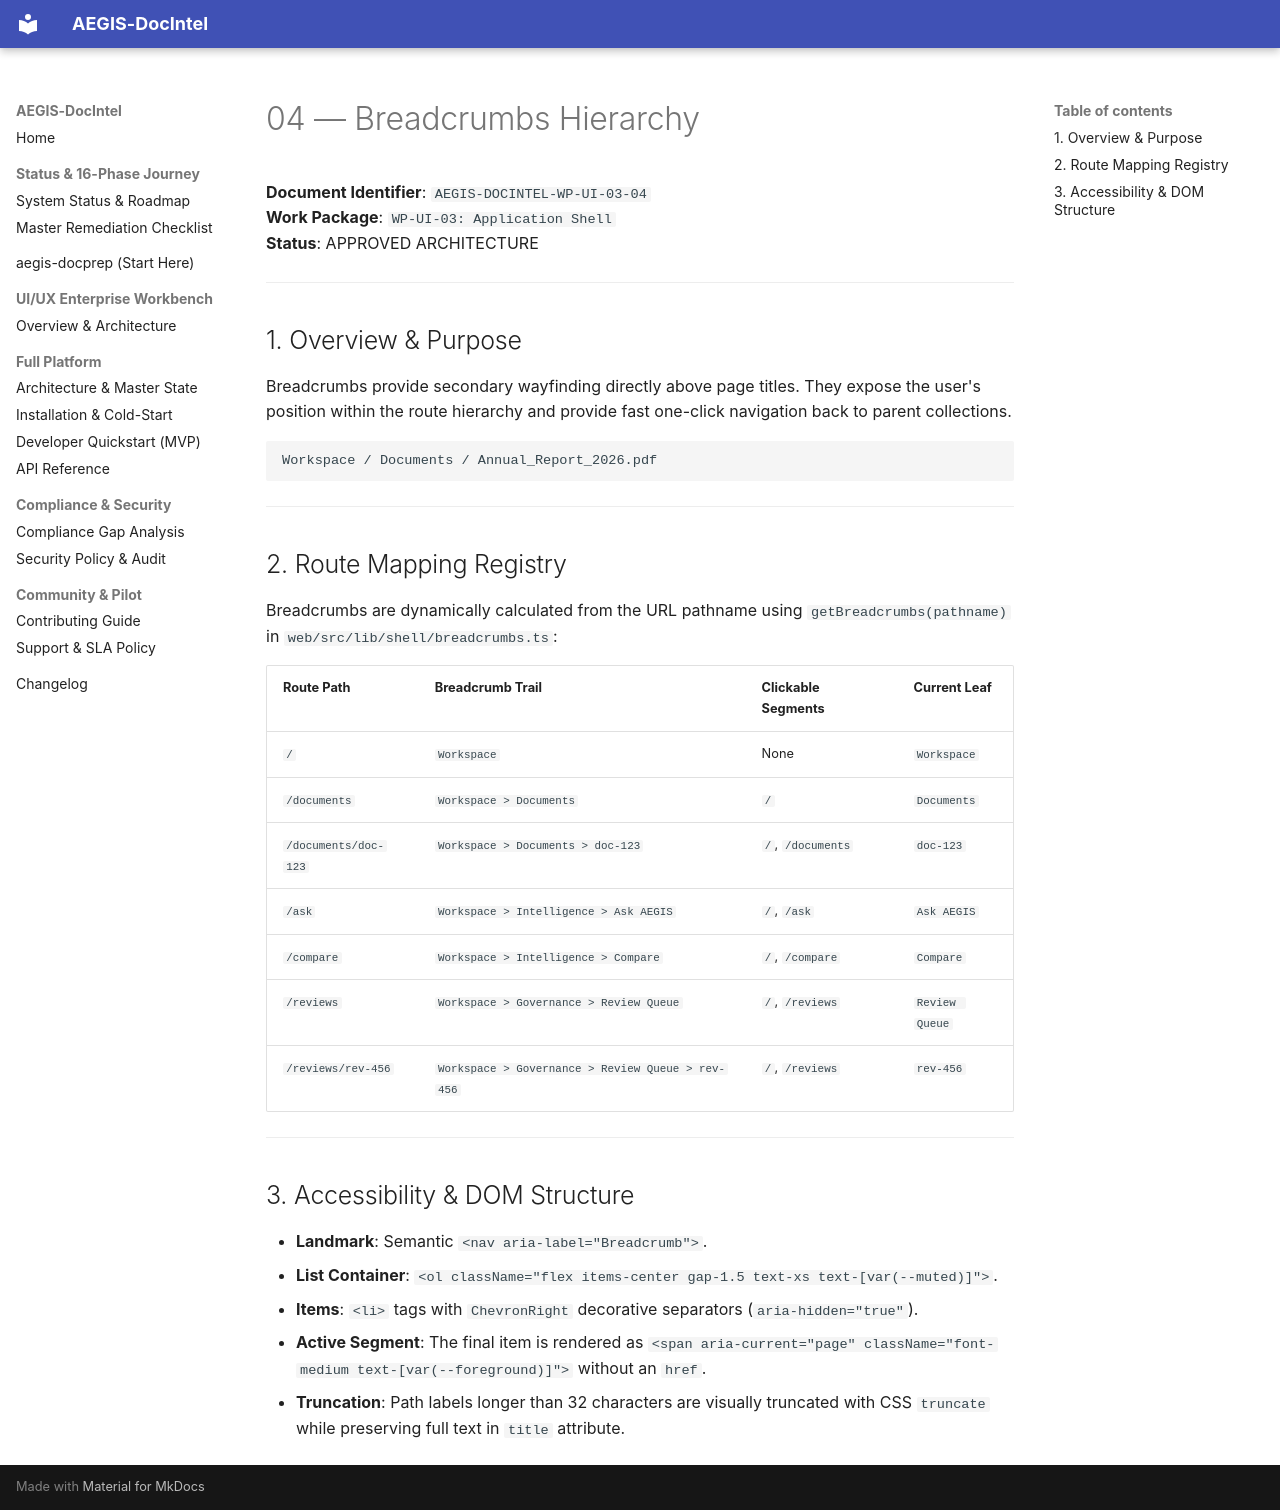

repository: SahilKhutey/AEGIS-DocIntel · page: ui-ux/wp-ui-03-application-shell/04-breadcrumbs/index.html · generator: mkdocs

# 04 — Breadcrumbs Hierarchy

**Document Identifier**: `AEGIS-DOCINTEL-WP-UI-03-04`  
**Work Package**: `WP-UI-03: Application Shell`  
**Status**: APPROVED ARCHITECTURE  

---

## 1. Overview & Purpose

Breadcrumbs provide secondary wayfinding directly above page titles. They expose the user's position within the route hierarchy and provide fast one-click navigation back to parent collections.

```
Workspace / Documents / Annual_Report_2026.pdf
```

---

## 2. Route Mapping Registry

Breadcrumbs are dynamically calculated from the URL pathname using `getBreadcrumbs(pathname)` in `web/src/lib/shell/breadcrumbs.ts`:

| Route Path | Breadcrumb Trail | Clickable Segments | Current Leaf |
| :--- | :--- | :--- | :--- |
| `/` | `Workspace` | None | `Workspace` |
| `/documents` | `Workspace > Documents` | `/` | `Documents` |
| `/documents/doc-123` | `Workspace > Documents > doc-123` | `/`, `/documents` | `doc-123` |
| `/ask` | `Workspace > Intelligence > Ask AEGIS` | `/`, `/ask` | `Ask AEGIS` |
| `/compare` | `Workspace > Intelligence > Compare` | `/`, `/compare` | `Compare` |
| `/reviews` | `Workspace > Governance > Review Queue` | `/`, `/reviews` | `Review Queue` |
| `/reviews/rev-456` | `Workspace > Governance > Review Queue > rev-456` | `/`, `/reviews` | `rev-456` |

---

## 3. Accessibility & DOM Structure

- **Landmark**: Semantic `<nav aria-label="Breadcrumb">`.
- **List Container**: `<ol className="flex items-center gap-1.5 text-xs text-[var(--muted)]">`.
- **Items**: `<li>` tags with `ChevronRight` decorative separators (`aria-hidden="true"`).
- **Active Segment**: The final item is rendered as `<span aria-current="page" className="font-medium text-[var(--foreground)]">` without an `href`.
- **Truncation**: Path labels longer than 32 characters are visually truncated with CSS `truncate` while preserving full text in `title` attribute.
